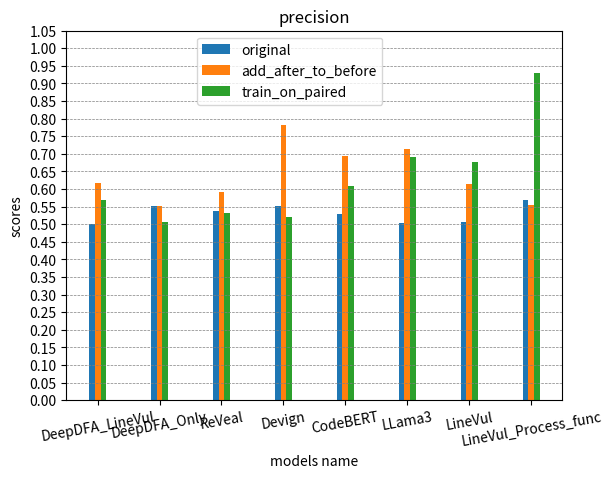
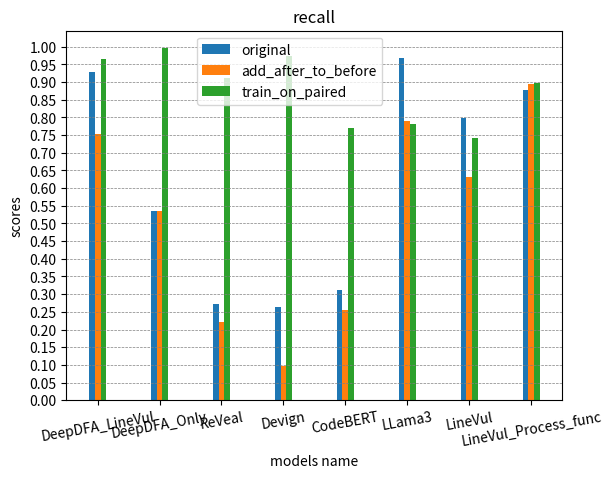
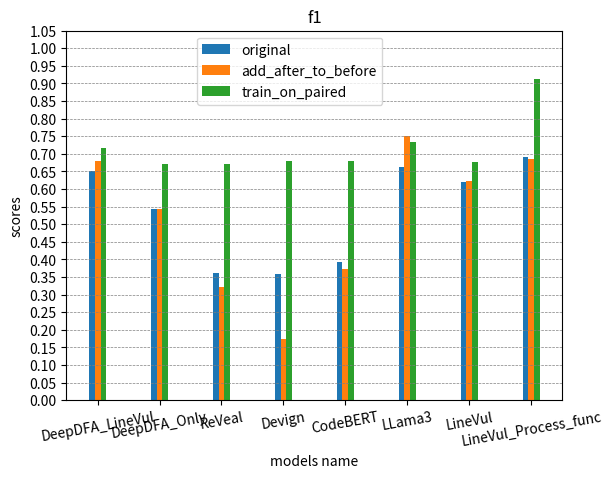

These charts were generated, in order, by the following Python code:
import matplotlib.pyplot as plt
import numpy as np
from matplotlib.ticker import MultipleLocator
import copy
# Be_Ue_final_metrics = {'CodeBERT': {'original': {'tn': 17447, 'fp': 362, 'fn': 727, 'tp': 328, 'recall': 0.3109004739336493, 'precision': 0.4753623188405797, 'f1': 0.37593123209169055}, 'add_after_to_before': {'tn': 17553, 'fp': 256, 'fn': 787, 'tp': 268, 'recall': 0.25402843601895736, 'precision': 0.5114503816793893, 'f1': 0.3394553514882837}}, 'LineVul': {'original': {'tn': 17724, 'fp': 85, 'fn': 212, 'tp': 843, 'recall': 0.7990521327014218, 'precision': 0.9084051724137931, 'f1': 0.8502269288956127}, 'add_after_to_before': {'tn': 17785, 'fp': 24, 'fn': 388, 'tp': 667, 'recall': 0.6322274881516587, 'precision': 0.9652677279305355, 'f1': 0.7640320733104238}}, 'DeepDFA_Plus_LineVul': {'original': {'tn': 17768, 'fp': 40, 'fn': 65, 'tp': 841, 'recall': 0.9282560706401766, 'precision': 0.9545970488081725, 'f1': 0.9412423055400111}, 'add_after_to_before': {'tn': 17788, 'fp': 20, 'fn': 225, 'tp': 681, 'recall': 0.7516556291390728, 'precision': 0.9714693295292439, 'f1': 0.8475420037336652}}, 'DeepDFA_Only': {'original': {'tn': 17694, 'fp': 114, 'fn': 422, 'tp': 484, 'recall': 0.5342163355408388, 'precision': 0.8093645484949833, 'f1': 0.6436170212765957}, 'add_after_to_before': {'tn': 17694, 'fp': 114, 'fn': 422, 'tp': 484, 'recall': 0.5342163355408388, 'precision': 0.8093645484949833, 'f1': 0.6436170212765957}}, 'LineVul_Process_func': {'original': {'tn': 17760, 'fp': 49, 'fn': 130, 'tp': 925, 'recall': 0.8767772511848341, 'precision': 0.9496919917864476, 'f1': 0.9117792015771315}, 'add_after_to_before': {'tn': 17678, 'fp': 77, 'fn': 118, 'tp': 991, 'recall': 0.8935978358881875, 'precision': 0.9279026217228464, 'f1': 0.9104271933853927}}, 'ReVeal': {'original': {'tn': 16556, 'fp': 472, 'fn': 729, 'tp': 258, 'recall': 0.2613981762917933, 'precision': 0.35342465753424657, 'f1': 0.30052417006406523}, 'add_after_to_before': {'tn': 16713, 'fp': 315, 'fn': 771, 'tp': 216, 'recall': 0.2188449848024316, 'precision': 0.4067796610169492, 'f1': 0.2845849802371541}}, 'Devign': {'original': {'tn': 16346, 'fp': 682, 'fn': 729, 'tp': 258, 'recall': 0.2613981762917933, 'precision': 0.274468085106383, 'f1': 0.2677737415672029}, 'add_after_to_before': {'tn': 17389, 'fp': 602, 'fn': 879, 'tp': 108, 'recall': 0.1094224924012158, 'precision': 0.15211267605633802, 'f1': 0.12728344136711844}}}
Be_Ae_final_metrics = {'CodeBERT': {'original': {'tn': 764, 'fp': 291, 'fn': 727, 'tp': 328, 'recall': 0.3109004739336493, 'precision': 0.529886914378029, 'f1': 0.39187574671445635}, 'add_after_to_before': {'tn': 937, 'fp': 118, 'fn': 787, 'tp': 268, 'recall': 0.25402843601895736, 'precision': 0.694300518134715, 'f1': 0.3719639139486468}},
                       'LineVul': {'original': {'tn': 236, 'fp': 819, 'fn': 212, 'tp': 843, 'recall': 0.7990521327014218, 'precision': 0.5072202166064982, 'f1': 0.6205373573794626}, 'add_after_to_before': {'tn': 635, 'fp': 420, 'fn': 388, 'tp': 667, 'recall': 0.6322274881516587, 'precision': 0.6136154553817847, 'f1': 0.6227824463118581}},
                       'DeepDFA_Plus_LineVul': {'original': {'tn': 67, 'fp': 839, 'fn': 65, 'tp': 841, 'recall': 0.9282560706401766, 'precision': 0.5005952380952381, 'f1': 0.6504253673627224}, 'add_after_to_before': {'tn': 485, 'fp': 421, 'fn': 225, 'tp': 681, 'recall': 0.7516556291390728, 'precision': 0.6179673321234119, 'f1': 0.6782868525896413}},
                       'DeepDFA_Only': {'original': {'tn': 513, 'fp': 393, 'fn': 422, 'tp': 484, 'recall': 0.5342163355408388, 'precision': 0.5518814139110604, 'f1': 0.5429052159282107}, 'add_after_to_before': {'tn': 513, 'fp': 393, 'fn': 422, 'tp': 484, 'recall': 0.5342163355408388, 'precision': 0.5518814139110604, 'f1': 0.5429052159282107}},
                       'LineVul_Process_func': {'original': {'tn': 354, 'fp': 701, 'fn': 130, 'tp': 925, 'recall': 0.8767772511848341, 'precision': 0.568880688806888, 'f1': 0.6900410294666169}, 'add_after_to_before': {'tn': 315, 'fp': 794, 'fn': 118, 'tp': 991, 'recall': 0.8935978358881875, 'precision': 0.5551820728291317, 'f1': 0.6848652384243262}},
                       'ReVeal': {'original': {'tn': 696, 'fp': 213, 'fn': 662, 'tp': 247, 'recall': 0.2717271727172717, 'precision': 0.5369565217391304, 'f1': 0.36084733382030676}, 'add_after_to_before': {'tn': 770, 'fp': 139, 'fn': 708, 'tp': 201, 'recall': 0.22112211221122113, 'precision': 0.5911764705882353, 'f1': 0.32185748598879105}},
                       'Devign': {'original': {'tn': 715, 'fp': 194, 'fn': 669, 'tp': 240, 'recall': 0.264026402640264, 'precision': 0.5529953917050692, 'f1': 0.3574087862993299}, 'add_after_to_before': {'tn': 884, 'fp': 25, 'fn': 820, 'tp': 89, 'recall': 0.09790979097909791, 'precision': 0.7807017543859649, 'f1': 0.17399804496578689}},
                       'LLama3': {'original': {'tn': 42, 'fp': 1005, 'fn': 33, 'tp': 1014, 'recall': 0.9684813753581661, 'precision': 0.5022288261515602, 'f1': 0.6614481409001957}, 'add_after_to_before': {'tn': 717, 'fp': 330, 'fn': 220, 'tp': 827, 'recall': 0.789875835721108, 'precision': 0.7147796024200519, 'f1': 0.7504537205081669}}}

paired_metrics = {"LLama3":{"precision":0.6923,"recall":0.7822,"f1":0.7345},
"LineVul":{"precision":0.6773,"recall":0.7422,"f1":0.6773},
"DeepDFA_Only":{"precision":0.5053,"recall":0.9956,"f1":0.6704},
"DeepDFA_Plus_LineVul":{"precision":0.5701,"recall":0.9647,"f1":0.7167},
"ReVeal":{"precision":0.5316,"recall":0.9119,"f1":0.6716},
"Devign":{"precision":0.5214,"recall":0.9747,"f1":0.6794},
"CodeBERT":{"precision":0.6096,"recall":0.7701,"f1":0.6805},
"LineVul_Process_func":{"precision":0.9303,"recall":0.8976,"f1":0.9137}
          }

for k, v in Be_Ae_final_metrics.items():
    paired_v = paired_metrics[k]
    Be_Ae_final_metrics[k]['train_on_paired'] = paired_v




metrics_names = ['precision', 'recall', 'f1']
models_name = [ 'DeepDFA_Plus_LineVul', 'DeepDFA_Only', 'ReVeal',
               'Devign','CodeBERT','LLama3','LineVul', 'LineVul_Process_func']
# models_name = ['Devign']
virsons_name = ['original', 'add_after_to_before', 'train_on_paired']  # original  add_after_to_before
for m_result in [Be_Ae_final_metrics]:
  print("m_result:", m_result)
  for one_metrics_name in metrics_names:
      one_metrics_all_model_result = []
      for model_name in models_name:
          one_model_result = []
          for version_name in virsons_name:
              one_metrics_value = m_result[model_name][version_name][one_metrics_name]
              one_model_result.append(one_metrics_value)
          one_metrics_all_model_result.append(one_model_result)

      data = one_metrics_all_model_result
      # 转换数据结构，以适应绘图需求
      data = np.array(data)

      # 设置直方图的位置偏移量，使得每对数据靠近，而不同对数据之间有间隔
      # x = np.arange(len(data)) * 2  # 每对数据之间的基础间隔
      # width = 0.60  # 每个直方图的宽度

      x = np.arange(len(data)) * 2.5  # 增加间隔以适应三个条形图
      width = 0.7 / 3  # 调整宽度，使三个条形图能够并排显示

      fig, ax = plt.subplots()
      rects1 = ax.bar(x - width, data[:, 0], width, label=virsons_name[0])
      rects2 = ax.bar(x, data[:, 1], width, label=virsons_name[1])
      rects3 = ax.bar(x + width, data[:, 2], width, label=virsons_name[2])
      # 添加一些文本标签，标题和自定义x轴刻度标签等
      ax.set_xlabel('models name')
      ax.set_ylabel('scores')
      ax.set_title(one_metrics_name)
      ax.set_xticks(x)
      models_name_xtick = copy.deepcopy(models_name)
      DeepDFA_Plus_LineVul_index = models_name_xtick.index('DeepDFA_Plus_LineVul')
      models_name_xtick[DeepDFA_Plus_LineVul_index] = 'DeepDFA_LineVul'
      ax.set_xticklabels(models_name_xtick, rotation=10)
      ax.legend(loc='upper center', bbox_to_anchor=(0.45, 1.0))


      # 设置y轴的刻度为0.05的倍数
      ax.yaxis.set_major_locator(MultipleLocator(0.05))

      # 为每一个y轴的刻度添加水平参考线
      y_ticks = np.arange(0, 1.05, 0.05)  # 从0到1（含）以0.05为步长
      for tick in y_ticks:
          ax.axhline(y=tick, color='gray', linewidth=0.5, linestyle='--')

      plt.show()